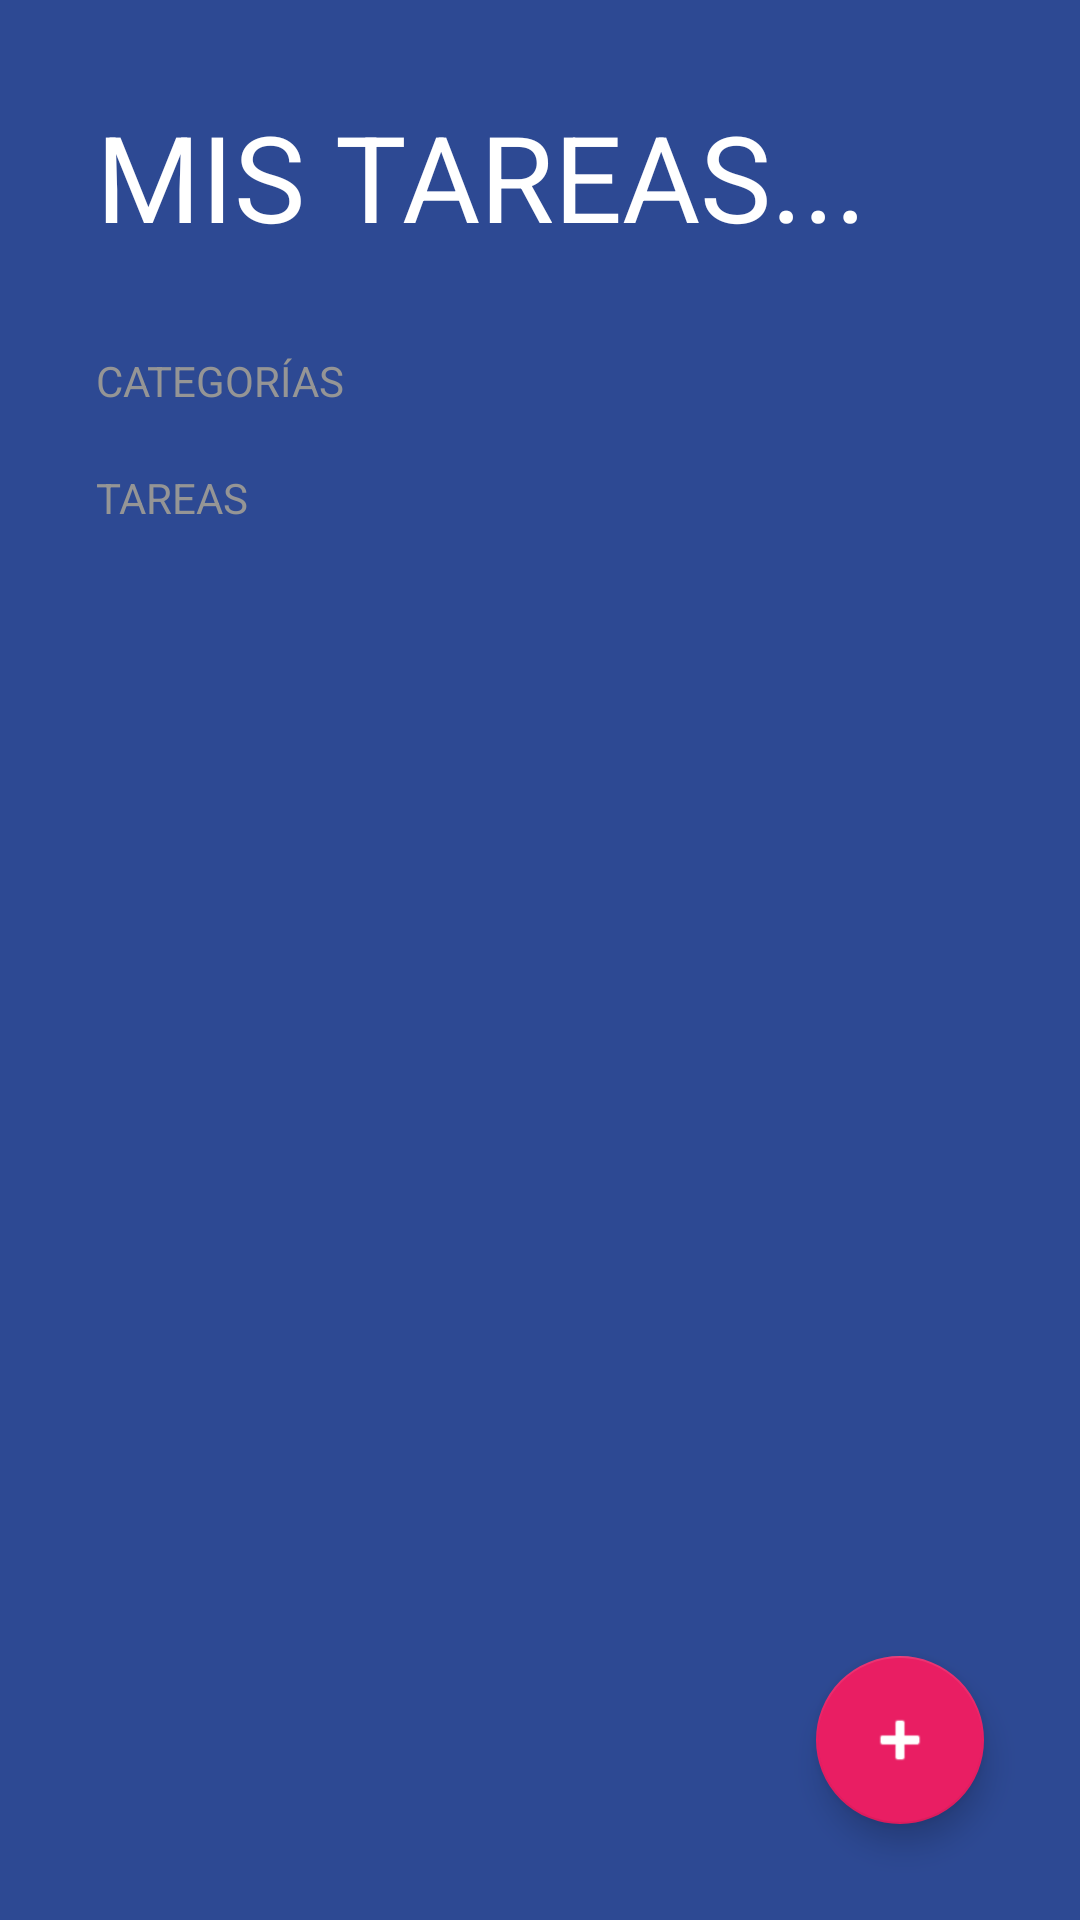

Here is an Android app screen rendered from its layout file. Give the layout XML and the strings, colors and styles it references.
<!-- AndroidManifest.xml: activity theme Theme.TODO -->
<!-- res/layout/activity_todo.xml -->
<?xml version="1.0" encoding="utf-8"?>
<FrameLayout xmlns:android="http://schemas.android.com/apk/res/android"
    xmlns:app="http://schemas.android.com/apk/res-auto"
    xmlns:tools="http://schemas.android.com/tools"
    android:layout_width="match_parent"
    android:layout_height="match_parent">

    <LinearLayout
        android:layout_width="match_parent"
        android:layout_height="match_parent"
        android:background="@color/todo_background_todo_app"
        android:orientation="vertical"
        tools:context=".todo.TodoActivity">

        <TextView
            android:layout_width="wrap_content"
            android:layout_height="wrap_content"
            android:layout_marginHorizontal="32dp"
            android:layout_marginVertical="32dp"
            android:text="@string/TODO_title"
            android:textAllCaps="true"
            android:textColor="@color/white"
            android:textSize="40sp" />

        <TextView
            android:layout_width="wrap_content"
            android:layout_height="wrap_content"
            android:layout_marginHorizontal="32dp"
            android:text="@string/TODO_categories"
            android:textAllCaps="true"
            android:textColor="@color/todo_subtitle_text" />

        <androidx.recyclerview.widget.RecyclerView
            android:id="@+id/rvCategories"
            android:layout_width="match_parent"
            android:layout_height="wrap_content"
            android:layout_marginHorizontal="5dp"
            android:layout_marginBottom="20dp" />

        <TextView
            android:layout_width="wrap_content"
            android:layout_height="wrap_content"
            android:layout_marginHorizontal="32dp"
            android:text="@string/TODO_tasks"
            android:textAllCaps="true"
            android:textColor="@color/todo_subtitle_text" />

        <androidx.recyclerview.widget.RecyclerView
            android:id="@+id/rvTasks"
            android:layout_width="match_parent"
            android:layout_height="wrap_content"
            android:layout_marginHorizontal="28dp"
            android:layout_marginBottom="20dp" />

    </LinearLayout>

    <com.google.android.material.floatingactionbutton.FloatingActionButton
        android:id="@+id/fabAddTask"
        android:layout_width="wrap_content"
        android:layout_height="wrap_content"
        android:layout_gravity="end|bottom"
        android:layout_margin="32dp"
        app:tint="@color/white"
        android:src="@android:drawable/ic_input_add"
        app:backgroundTint="@color/todo_accent"
        app:fabSize="normal" />

</FrameLayout>
<!-- resources referenced by this layout -->
<resources>
  <color name="todo_accent">#E91E63</color>
  <color name="todo_background_todo_app">#FF2D4993</color>
  <color name="todo_subtitle_text">#959595</color>
  <color name="white">#FFFFFFFF</color>
  <string name="TODO_categories">categorías</string>
  <string name="TODO_tasks">Tareas</string>
  <string name="TODO_title">Mis tareas...</string>
  <style name="Theme.TODO" parent="Theme.MaterialComponents.DayNight.NoActionBar">
          
          <item name="colorPrimary">@color/purple_200</item>
          <item name="colorPrimaryVariant">@color/purple_700</item>
          <item name="colorOnPrimary">@color/black</item>
          
          <item name="colorSecondary">@color/teal_200</item>
          <item name="colorSecondaryVariant">@color/teal_200</item>
          <item name="colorOnSecondary">@color/black</item>
          
          <item name="android:statusBarColor">@color/todo_background_card</item>
          
      </style>
  <color name="purple_200">#FFBB86FC</color>
  <color name="purple_700">#FF3700B3</color>
  <color name="black">#FF000000</color>
  <color name="teal_200">#FF03DAC5</color>
  <color name="todo_background_card">#FF081A4A</color>
</resources>
